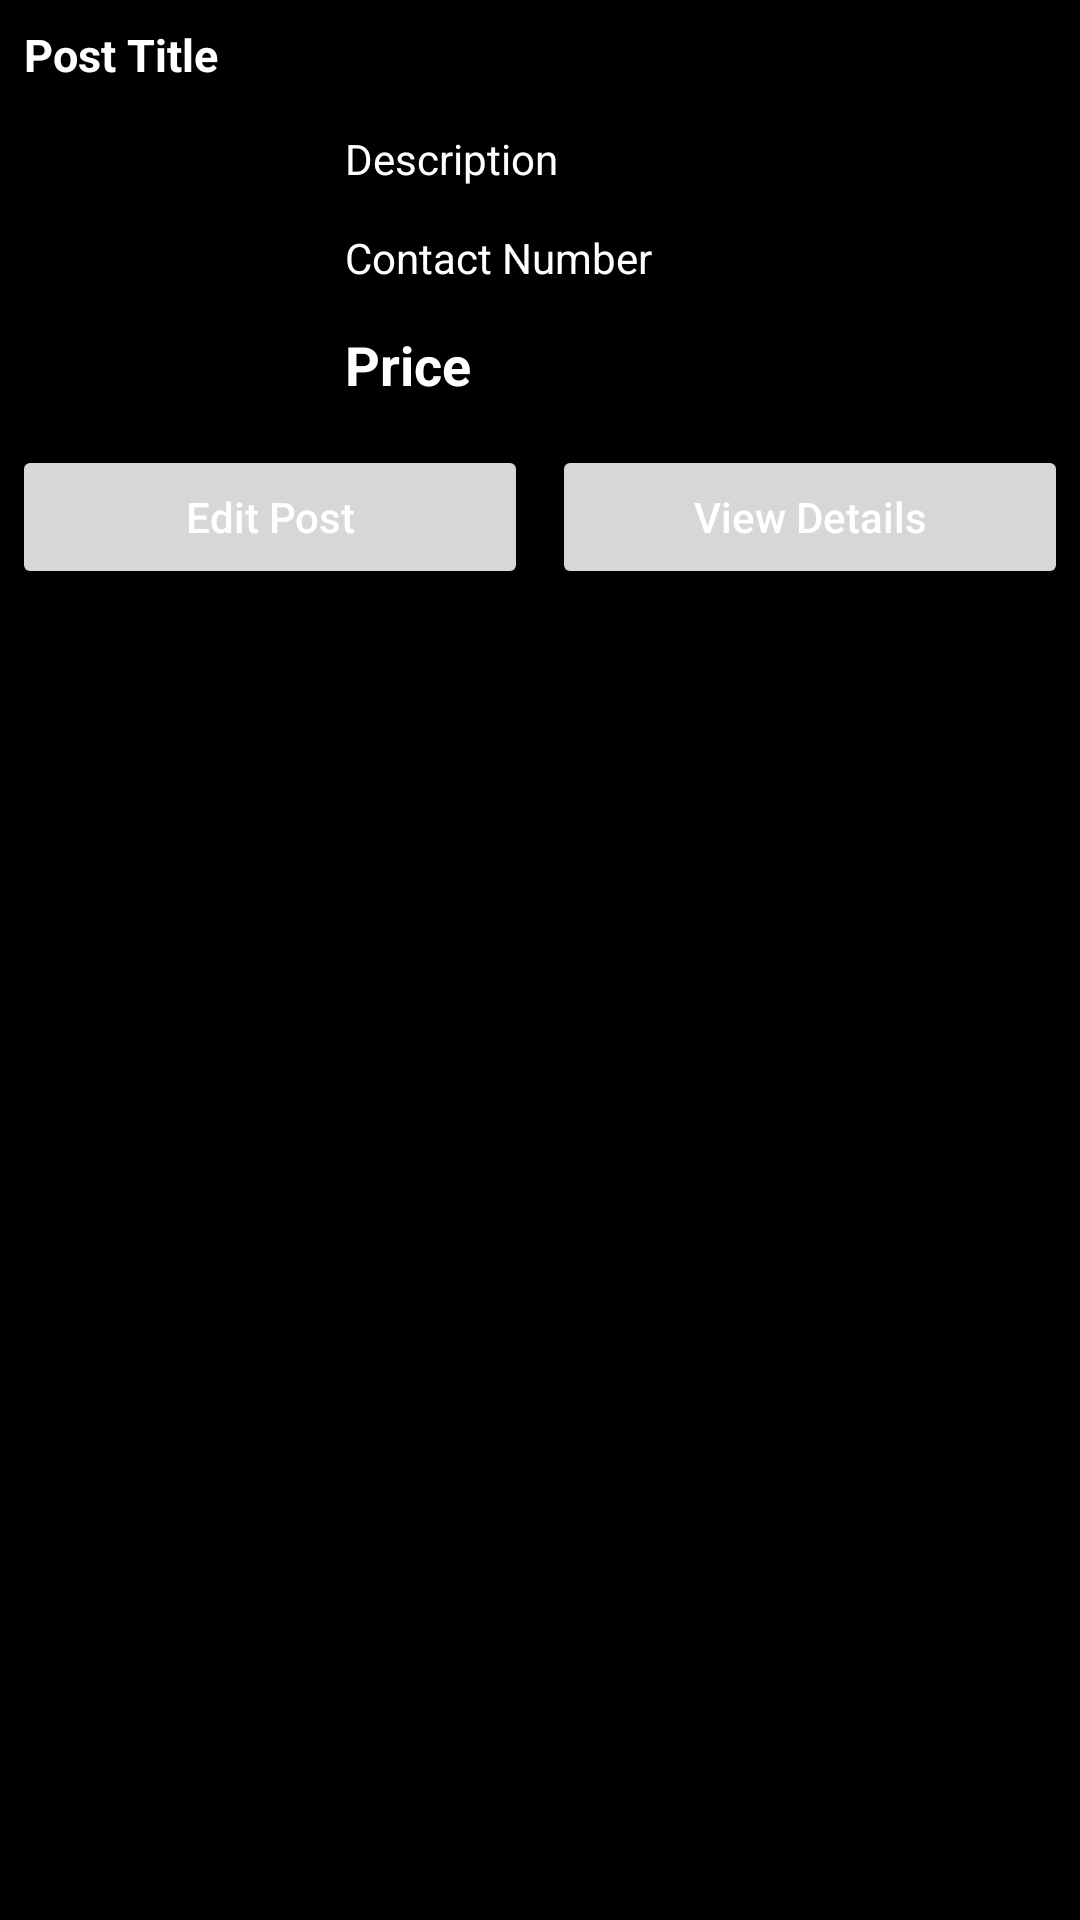

Reconstruct the res/layout file that produces this screen, plus the resources it refers to.
<!-- AndroidManifest.xml: application theme Theme.Tenhunt -->
<!-- res/layout/bottom_sheet_dialog.xml -->
<?xml version="1.0" encoding="utf-8"?>
<RelativeLayout xmlns:android="http://schemas.android.com/apk/res/android"
    android:layout_width="match_parent"
    android:layout_height="wrap_content"
    android:id="@+id/idRLBSheet"
    android:background="@color/black">

    <TextView
        android:id="@+id/idTVPostTitle"
        android:layout_width="match_parent"
        android:layout_height="wrap_content"
        android:layout_margin="4dp"
        android:padding="4dp"
        android:text="Post Title"
        android:textColor="@color/white"
        android:textSize="15sp"
        android:textStyle="bold" />
    <ImageView
        android:id="@+id/idIVPost"
        android:layout_width="100dp"
        android:layout_height="100dp"
        android:layout_below="@+id/idTVPostTitle"
        android:layout_centerVertical="true"
        android:layout_margin="4dp"
        android:src="@mipmap/ic_launcher"
        android:padding="4dp" />

    <TextView
        android:id="@+id/idTVDesc"
        android:layout_width="match_parent"
        android:layout_height="wrap_content"
        android:layout_below="@+id/idTVPostTitle"
        android:layout_margin="4dp"
        android:layout_toRightOf="@id/idIVPost"
        android:padding="3dp"
        android:text="Description"
        android:textColor="@color/white" />

    <TextView
        android:id="@+id/idTVContact"
        android:layout_width="match_parent"
        android:layout_height="wrap_content"
        android:layout_below="@+id/idTVDesc"
        android:layout_margin="4dp"
        android:layout_toRightOf="@id/idIVPost"
        android:padding="3dp"
        android:text="Contact Number"
        android:textColor="@color/white" />

    <TextView
        android:id="@+id/idTVPrice"
        android:layout_width="match_parent"
        android:layout_height="wrap_content"
        android:layout_below="@+id/idTVContact"
        android:layout_margin="4dp"
        android:layout_toRightOf="@id/idIVPost"
        android:padding="3dp"
        android:text="Price"
        android:textSize="18sp"
        android:textStyle="bold"
        android:textColor="@color/white" />

    <LinearLayout
        android:layout_width="match_parent"
        android:layout_height="wrap_content"
        android:orientation="horizontal"
        android:weightSum="2"
        android:layout_below="@+id/idIVPost">

        <Button
            android:id="@+id/idBtnEdt"
            android:layout_width="8dp"
            android:layout_height="wrap_content"
            android:layout_weight="1"
            android:layout_margin="4dp"
            android:text="Edit Post"
            android:textAllCaps="false"
            android:textColor="@color/white" />

        <Button
            android:id="@+id/idBtnViewDetails"
            android:layout_width="8dp"
            android:layout_height="wrap_content"
            android:layout_weight="1"
            android:layout_margin="4dp"
            android:text="View Details"
            android:textAllCaps="false"
            android:textColor="@color/white" />
    </LinearLayout>


</RelativeLayout>
<!-- resources referenced by this layout -->
<resources>
  <color name="black">#FF000000</color>
  <color name="white">#FFFFFFFF</color>
  <style name="Theme.Tenhunt" parent="Theme.MaterialComponents.DayNight.DarkActionBar">
          
          <item name="colorPrimary">@color/mocha</item>
          <item name="colorPrimaryVariant">@color/mocha</item>
          <item name="colorOnPrimary">@color/white</item>
          
          <item name="colorSecondary">@color/teal_200</item>
          <item name="colorSecondaryVariant">@color/teal_700</item>
          <item name="colorOnSecondary">@color/black</item>
          
          <item name="android:statusBarColor" tools:targetApi="l">?attr/colorPrimaryVariant</item>
          
      </style>
  <color name="mocha">#C59776</color>
  <color name="teal_200">#FF03DAC5</color>
  <color name="teal_700">#FF018786</color>
</resources>
